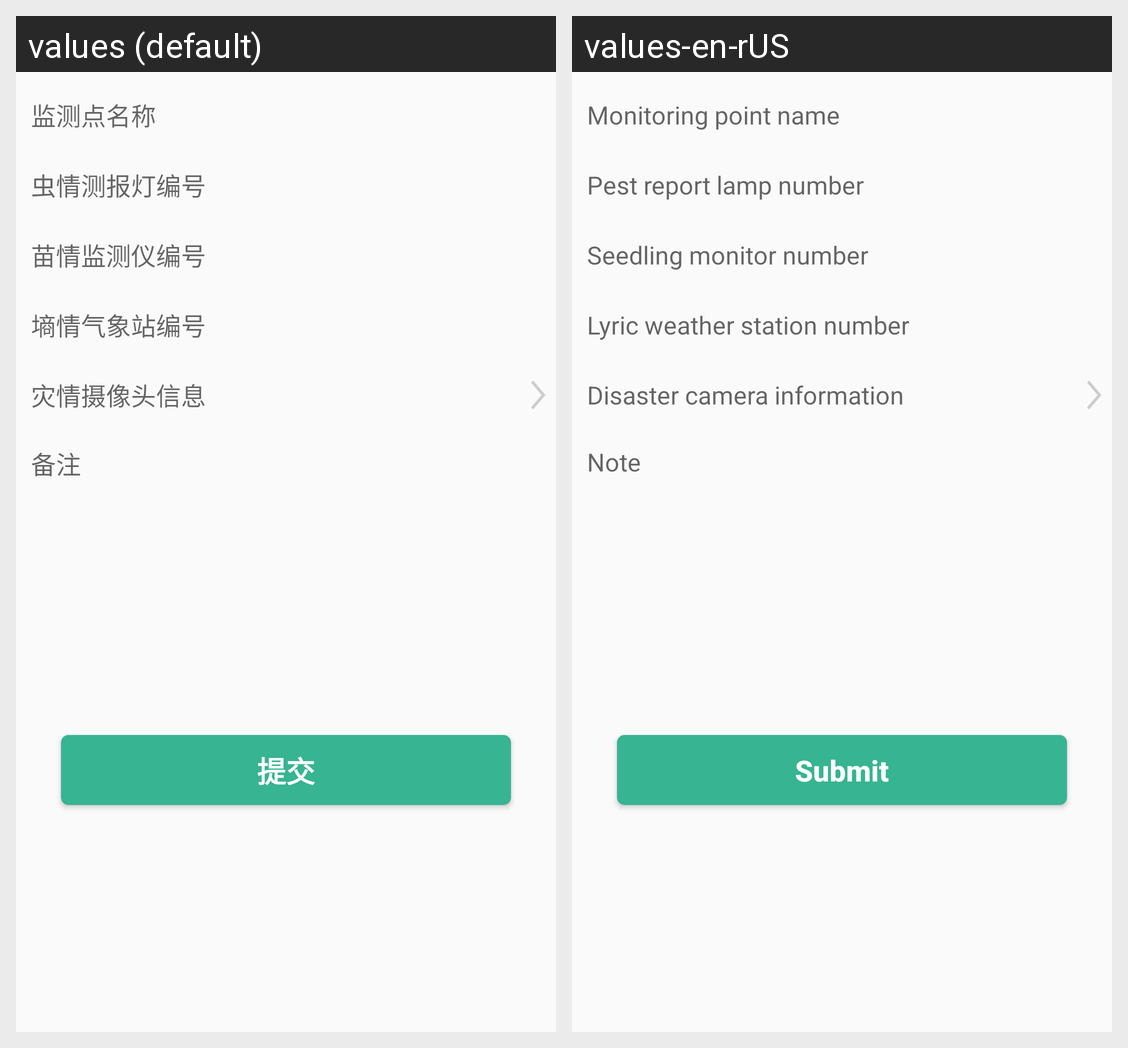

The same Android screen rendered under two of its app's locales, left to right. List the strings drawn on it with the default value and each locale's translation.
Android screen res/layout/fragment_add_four.xml rendered under 2 locales, left to right: values (default), values-en-rUS. Device: Nexus 5 (rendered at 1080×1920; each locale shown at half size, 540×960, under a caption strip naming it); theme AppTheme.
Strings drawn on this screen, with the default value and each locale's value (text and hints the layout hard-codes, and strings that could not be matched under every locale, appear in the picture but are not listed):

faddfour_str1
  values: 监测点名称
  values-en-rUS: Monitoring point name

faddfour_str2
  values: 虫情测报灯编号
  values-en-rUS: Pest report lamp number

faddfour_str3
  values: 苗情监测仪编号
  values-en-rUS: Seedling monitor number

faddfour_str4
  values: 墒情气象站编号
  values-en-rUS: Lyric weather station number

faddfour_str5
  values: 灾情摄像头信息
  values-en-rUS: Disaster camera information

faddvid_str12
  values: 备注
  values-en-rUS: Note

register2_btn_str
  values: 提交
  values-en-rUS: Submit
